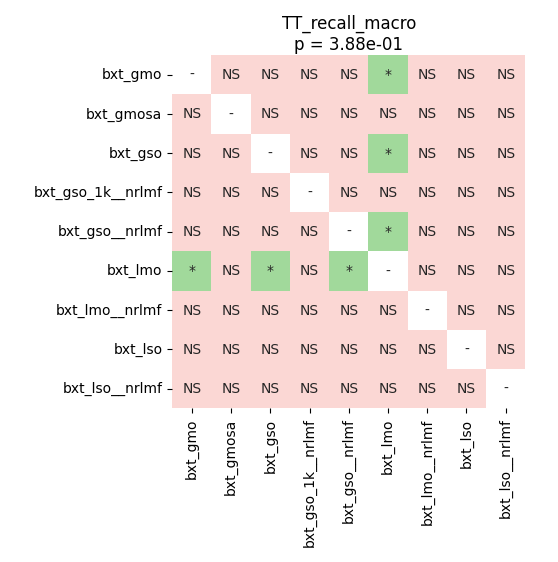

Data behind this chart, as committed beside it:
	bxt_gmo	bxt_gmosa	bxt_gso	bxt_gso_1k__nrlmf	bxt_gso__nrlmf	bxt_lmo	bxt_lmo__nrlmf	bxt_lso	bxt_lso__nrlmf
bxt_gmo	1.0	0.06958	0.3952	0.05237	0.2892	0.03223	0.06958	0.06913	0.05237
bxt_gmosa	0.06958	1.0	0.2	0.1577	0.05475	0.1478	0.05237	0.2188	0.1471
bxt_gso	0.3952	0.2	1.0	0.6712	0.4878	0.01912	0.5085	0.249	0.778
bxt_gso_1k__nrlmf	0.05237	0.1577	0.6712	1.0	1.0	0.05237	0.5085	0.1682	0.4345
bxt_gso__nrlmf	0.2892	0.05475	0.4878	1.0	1.0	0.03223	0.4345	0.05475	0.5065
bxt_lmo	0.03223	0.1478	0.01912	0.05237	0.03223	1.0	0.05475	0.778	0.05237
bxt_lmo__nrlmf	0.06958	0.05237	0.5085	0.5085	0.4345	0.05475	1.0	0.05237	0.778
bxt_lso	0.06913	0.2188	0.249	0.1682	0.05475	0.778	0.05237	1.0	0.1478
bxt_lso__nrlmf	0.05237	0.1471	0.778	0.4345	0.5065	0.05237	0.778	0.1478	1.0
